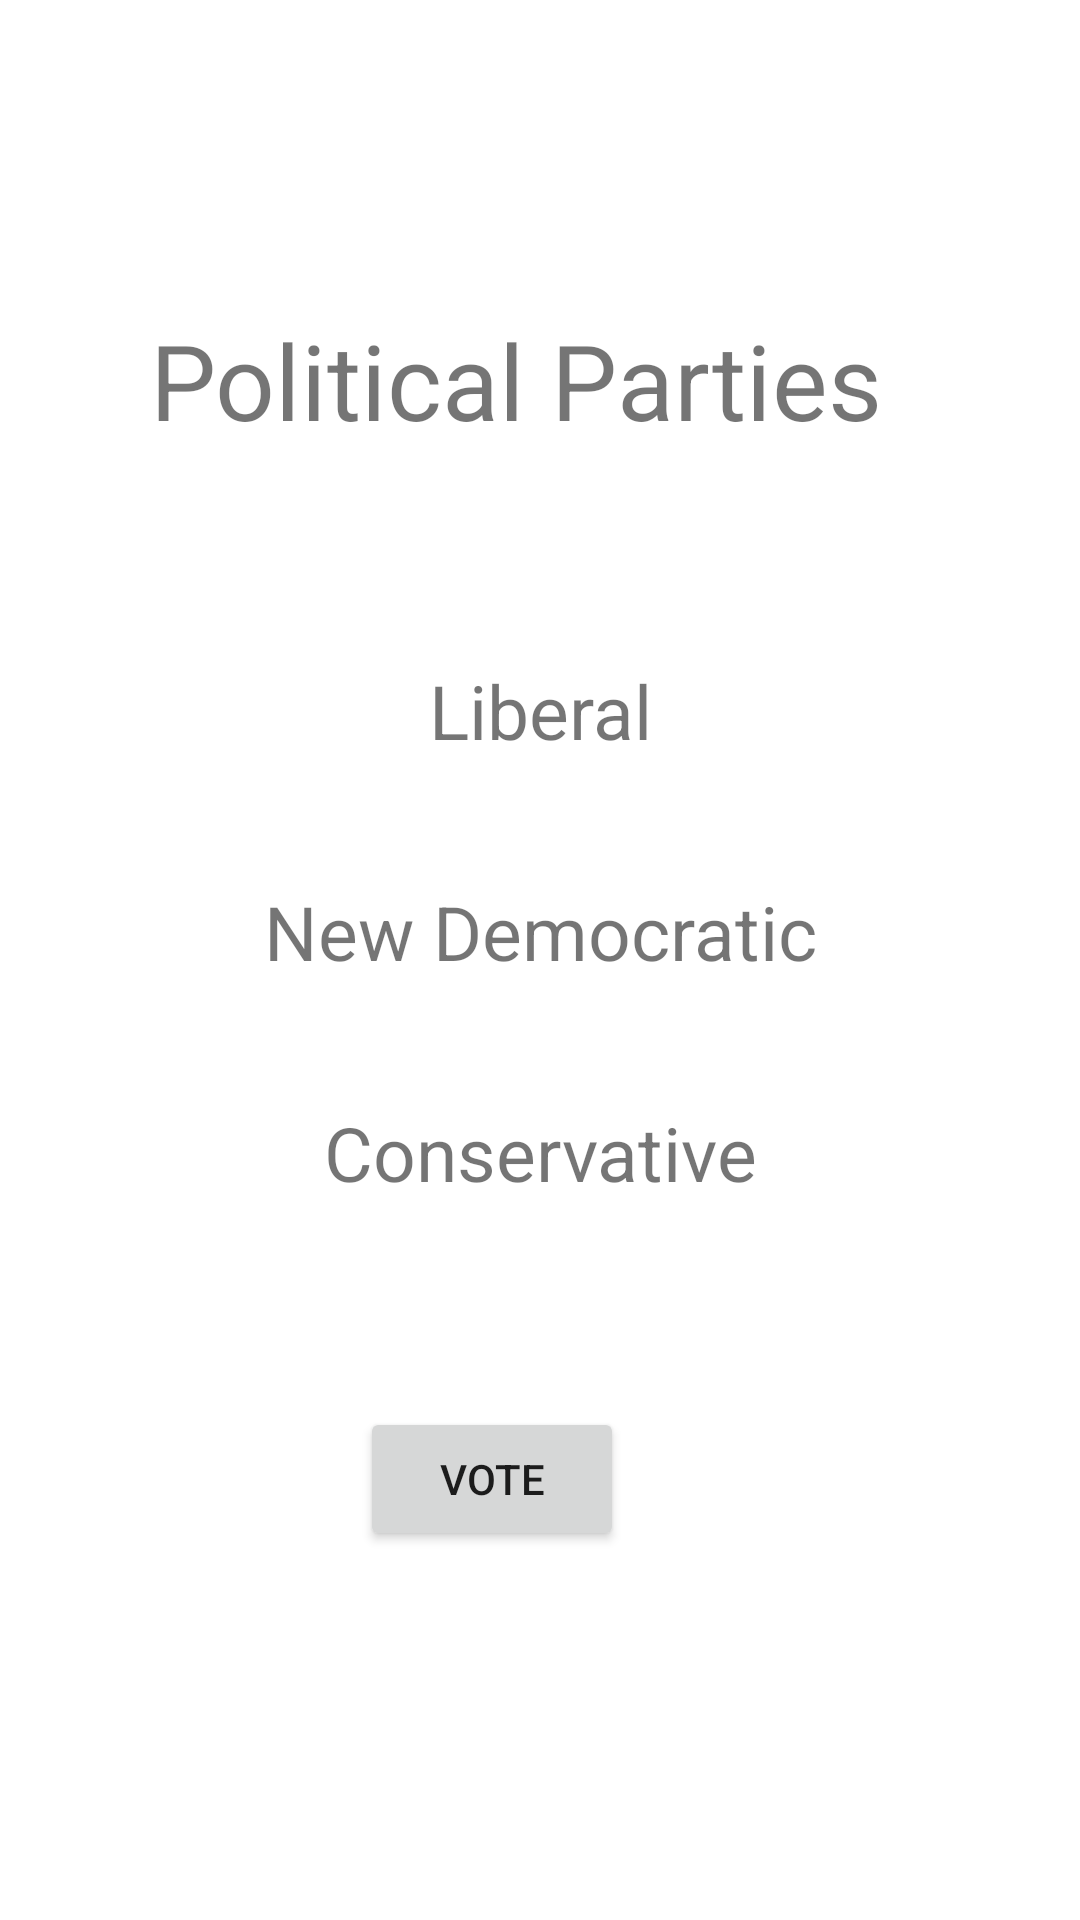

Reconstruct the res/layout file that produces this screen, plus the resources it refers to.
<!-- AndroidManifest.xml: application theme Theme.VoteApp1 -->
<!-- res/layout/activity_main.xml -->
<?xml version="1.0" encoding="utf-8"?>
<androidx.constraintlayout.widget.ConstraintLayout xmlns:android="http://schemas.android.com/apk/res/android"
    xmlns:app="http://schemas.android.com/apk/res-auto"
    xmlns:tools="http://schemas.android.com/tools"
    android:layout_width="match_parent"
    android:layout_height="match_parent"
    tools:context=".MainActivity">

    <TextView
        android:id="@+id/header"
        android:layout_width="wrap_content"
        android:layout_height="wrap_content"
        android:layout_marginStart="50dp"
        android:layout_marginLeft="50dp"
        android:layout_marginBottom="50dp"
        android:gravity="top"
        android:text="Political Parties"
        android:textSize="35sp"
        app:layout_constraintBottom_toTopOf="@+id/linearLayout"
        app:layout_constraintStart_toStartOf="parent" />

    <LinearLayout
        android:id="@+id/linearLayout"
        android:layout_width="0dp"
        android:layout_height="wrap_content"
        android:layout_gravity="center_vertical|center_horizontal"
        android:layout_marginTop="200dp"
        android:gravity="center_vertical|center_horizontal"
        android:orientation="vertical"
        app:layout_constraintEnd_toEndOf="parent"
        app:layout_constraintStart_toStartOf="parent"
        app:layout_constraintTop_toTopOf="parent">

        <TextView
            android:id="@+id/tv_liberal"
            android:layout_width="match_parent"
            android:layout_height="wrap_content"
            android:layout_gravity="center_vertical|center_horizontal"
            android:layout_margin="20dp"
            android:text="Liberal"
            android:textAlignment="center"
            android:textSize="25sp" />

        <TextView
            android:id="@+id/tv_democratic"
            android:layout_width="match_parent"
            android:layout_height="wrap_content"
            android:layout_gravity="center_vertical|center_horizontal"
            android:layout_margin="20dp"
            android:text="New Democratic"
            android:textAlignment="center"
            android:textSize="25sp" />

        <TextView
            android:id="@+id/tv_conservative"
            android:layout_width="match_parent"
            android:layout_height="wrap_content"
            android:layout_gravity="center_vertical|center_horizontal"
            android:layout_margin="20dp"
            android:text="Conservative"
            android:textAlignment="center"
            android:textSize="25sp" />

    </LinearLayout>

    <Button
        android:id="@+id/btnVote"
        android:layout_width="wrap_content"
        android:layout_height="wrap_content"
        android:layout_marginStart="120dp"
        android:layout_marginLeft="120dp"
        android:layout_marginTop="48dp"
        android:text="VOTE"
        app:layout_constraintStart_toStartOf="@+id/linearLayout"
        app:layout_constraintTop_toBottomOf="@+id/linearLayout" />

</androidx.constraintlayout.widget.ConstraintLayout>
<!-- resources referenced by this layout -->
<resources>
  <style name="Theme.VoteApp1" parent="Theme.MaterialComponents.DayNight.DarkActionBar">
          
          <item name="colorPrimary">@color/purple_500</item>
          <item name="colorPrimaryVariant">@color/purple_700</item>
          <item name="colorOnPrimary">@color/white</item>
          
          <item name="colorSecondary">@color/teal_200</item>
          <item name="colorSecondaryVariant">@color/teal_700</item>
          <item name="colorOnSecondary">@color/black</item>
          
          <item name="android:statusBarColor" tools:targetApi="l">?attr/colorPrimaryVariant</item>
          
      </style>
  <!-- not gathered from this repository: default colours our renderer supplied (Android Studio template values) -->
  <color name="purple_500">#FF6200EE</color>
  <color name="purple_700">#FF3700B3</color>
  <color name="teal_200">#FF03DAC5</color>
  <color name="teal_700">#FF018786</color>
  <color name="black">#FF000000</color>
  <color name="white">#FFFFFFFF</color>
</resources>
